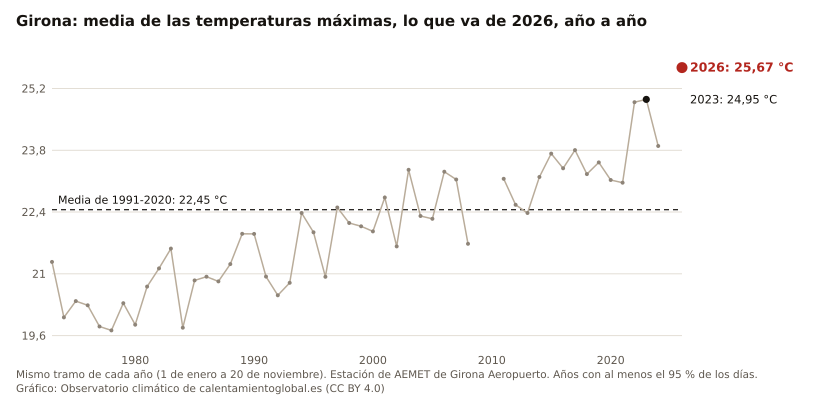

Values plotted in this chart, from the file beside it:
anio, valor, unidad
2026, 25.67, °C
2024, 23.90, °C
2023, 24.95, °C
2022, 24.89, °C
2021, 23.06, °C
2020, 23.13, °C
2019, 23.53, °C
2018, 23.26, °C
2017, 23.80, °C
2016, 23.39, °C
2015, 23.72, °C
2014, 23.19, °C
2013, 22.38, °C
2012, 22.57, °C
2011, 23.15, °C
2008, 21.68, °C
2007, 23.14, °C
2006, 23.31, °C
2005, 22.25, °C
2004, 22.31, °C
2003, 23.36, °C
2002, 21.62, °C
2001, 22.73, °C
2000, 21.96, °C
1999, 22.08, °C
1998, 22.15, °C
1997, 22.50, °C
1996, 20.93, °C
1995, 21.94, °C
1994, 22.38, °C
1993, 20.80, °C
1992, 20.51, °C
1991, 20.94, °C
1990, 21.90, °C
1989, 21.91, °C
1988, 21.22, °C
1987, 20.83, °C
1986, 20.93, °C
1985, 20.85, °C
1984, 19.78, °C
1983, 21.57, °C
1982, 21.12, °C
1981, 20.71, °C
1980, 19.85, °C
1979, 20.33, °C
1978, 19.72, °C
1977, 19.81, °C
1976, 20.29, °C
1975, 20.38, °C
1974, 20.01, °C
1973, 21.27, °C
